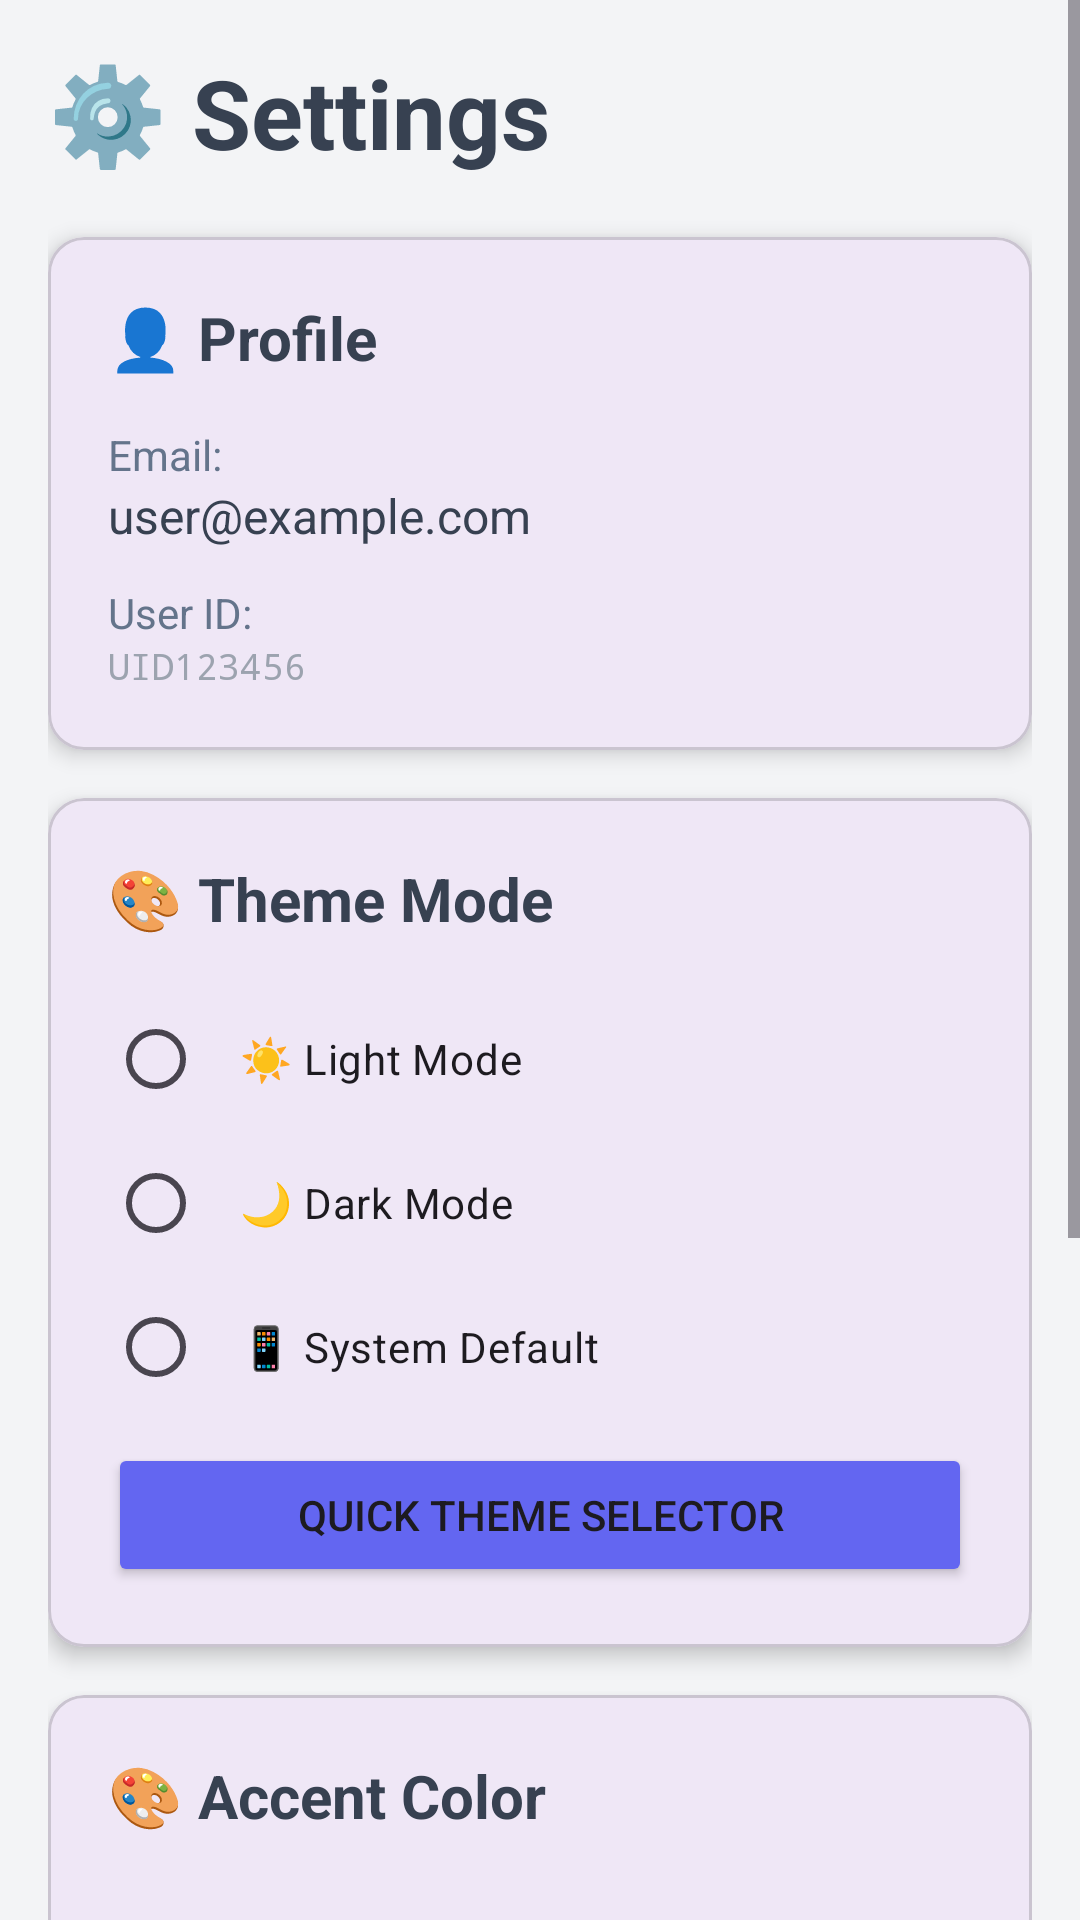

This screen was rendered from an Android layout file. Write that file and the resources it references.
<!-- AndroidManifest.xml: application theme Theme.HabitMoodTracker -->
<!-- res/layout/fragment_settings.xml -->
<?xml version="1.0" encoding="utf-8"?>
<ScrollView xmlns:android="http://schemas.android.com/apk/res/android"
    xmlns:app="http://schemas.android.com/apk/res-auto"
    android:layout_width="match_parent"
    android:layout_height="match_parent"
    android:background="#F3F4F6">

    <LinearLayout
        android:layout_width="match_parent"
        android:layout_height="wrap_content"
        android:orientation="vertical"
        android:padding="16dp">

        
        <TextView
            android:layout_width="wrap_content"
            android:layout_height="wrap_content"
            android:text="⚙️ Settings"
            android:textSize="32sp"
            android:textStyle="bold"
            android:textColor="#374151"
            android:layout_marginBottom="20dp" />

        
        <com.google.android.material.card.MaterialCardView
            android:layout_width="match_parent"
            android:layout_height="wrap_content"
            android:layout_marginBottom="16dp"
            app:cardCornerRadius="12dp"
            app:cardElevation="4dp">

            <LinearLayout
                android:layout_width="match_parent"
                android:layout_height="wrap_content"
                android:orientation="vertical"
                android:padding="20dp">

                <TextView
                    android:layout_width="wrap_content"
                    android:layout_height="wrap_content"
                    android:text="👤 Profile"
                    android:textSize="20sp"
                    android:textStyle="bold"
                    android:textColor="#374151"
                    android:layout_marginBottom="16dp" />

                <TextView
                    android:layout_width="wrap_content"
                    android:layout_height="wrap_content"
                    android:text="Email:"
                    android:textSize="14sp"
                    android:textColor="#64748B" />

                <TextView
                    android:id="@+id/textViewUserEmail"
                    android:layout_width="wrap_content"
                    android:layout_height="wrap_content"
                    android:text="user@example.com"
                    android:textSize="16sp"
                    android:textColor="#374151"
                    android:layout_marginBottom="12dp" />

                <TextView
                    android:layout_width="wrap_content"
                    android:layout_height="wrap_content"
                    android:text="User ID:"
                    android:textSize="14sp"
                    android:textColor="#64748B" />

                <TextView
                    android:id="@+id/textViewUserId"
                    android:layout_width="wrap_content"
                    android:layout_height="wrap_content"
                    android:text="UID123456"
                    android:textSize="12sp"
                    android:textColor="#9CA3AF"
                    android:fontFamily="monospace" />

            </LinearLayout>
        </com.google.android.material.card.MaterialCardView>

        
        <com.google.android.material.card.MaterialCardView
            android:id="@+id/cardTheme"
            android:layout_width="match_parent"
            android:layout_height="wrap_content"
            android:layout_marginBottom="16dp"
            app:cardCornerRadius="12dp"
            app:cardElevation="4dp">

            <LinearLayout
                android:layout_width="match_parent"
                android:layout_height="wrap_content"
                android:orientation="vertical"
                android:padding="20dp">

                <TextView
                    android:layout_width="wrap_content"
                    android:layout_height="wrap_content"
                    android:text="🎨 Theme Mode"
                    android:textSize="20sp"
                    android:textStyle="bold"
                    android:textColor="#374151"
                    android:layout_marginBottom="16dp" />

                <RadioGroup
                    android:id="@+id/radioGroupTheme"
                    android:layout_width="match_parent"
                    android:layout_height="wrap_content">

                    <RadioButton
                        android:id="@+id/radioLight"
                        android:layout_width="match_parent"
                        android:layout_height="wrap_content"
                        android:text="☀️ Light Mode"
                        android:padding="12dp" />

                    <RadioButton
                        android:id="@+id/radioDark"
                        android:layout_width="match_parent"
                        android:layout_height="wrap_content"
                        android:text="🌙 Dark Mode"
                        android:padding="12dp" />

                    <RadioButton
                        android:id="@+id/radioSystem"
                        android:layout_width="match_parent"
                        android:layout_height="wrap_content"
                        android:text="📱 System Default"
                        android:padding="12dp" />
                </RadioGroup>

                <Button
                    android:id="@+id/buttonThemeDialog"
                    android:layout_width="match_parent"
                    android:layout_height="wrap_content"
                    android:layout_marginTop="8dp"
                    android:text="Quick Theme Selector"
                    android:backgroundTint="@color/primary_color" />

            </LinearLayout>
        </com.google.android.material.card.MaterialCardView>

        
        <com.google.android.material.card.MaterialCardView
            android:id="@+id/cardColors"
            android:layout_width="match_parent"
            android:layout_height="wrap_content"
            android:layout_marginBottom="16dp"
            app:cardCornerRadius="12dp"
            app:cardElevation="4dp">

            <LinearLayout
                android:layout_width="match_parent"
                android:layout_height="wrap_content"
                android:orientation="vertical"
                android:padding="20dp">

                <TextView
                    android:layout_width="wrap_content"
                    android:layout_height="wrap_content"
                    android:text="🎨 Accent Color"
                    android:textSize="20sp"
                    android:textStyle="bold"
                    android:textColor="#374151"
                    android:layout_marginBottom="16dp" />

                <RadioGroup
                    android:id="@+id/radioGroupColor"
                    android:layout_width="match_parent"
                    android:layout_height="wrap_content">

                    <RadioButton
                        android:id="@+id/radioPurple"
                        android:layout_width="match_parent"
                        android:layout_height="wrap_content"
                        android:text="💜 Purple (Default)"
                        android:padding="12dp" />

                    <RadioButton
                        android:id="@+id/radioBlue"
                        android:layout_width="match_parent"
                        android:layout_height="wrap_content"
                        android:text="💙 Blue"
                        android:padding="12dp" />

                    <RadioButton
                        android:id="@+id/radioGreen"
                        android:layout_width="match_parent"
                        android:layout_height="wrap_content"
                        android:text="💚 Green"
                        android:padding="12dp" />
                    <RadioButton
                        android:id="@+id/radioPink"
                        android:layout_width="match_parent"
                        android:layout_height="wrap_content"
                        android:text="💗 Pink"
                        android:padding="12dp" />
                </RadioGroup>

                <TextView
                    android:layout_width="wrap_content"
                    android:layout_height="wrap_content"
                    android:layout_marginTop="8dp"
                    android:text="ℹ️ Restart the app to see color changes"
                    android:textSize="12sp"
                    android:textColor="#9CA3AF"
                    android:textStyle="italic" />

            </LinearLayout>
        </com.google.android.material.card.MaterialCardView>

        
        <Button
            android:id="@+id/buttonLogout"
            android:layout_width="match_parent"
            android:layout_height="56dp"
            android:text="🚪 Logout"
            android:textSize="16sp"
            android:backgroundTint="#EF4444"
            android:textColor="@android:color/white" />

        <TextView
            android:layout_width="wrap_content"
            android:layout_height="wrap_content"
            android:layout_gravity="center"
            android:layout_marginTop="24dp"
            android:text="Habit Mood Tracker v1.0"
            android:textSize="12sp"
            android:textColor="#9CA3AF" />

    </LinearLayout>
</ScrollView>
<!-- resources referenced by this layout -->
<resources>
  <color name="primary_color">#6366F1</color>
  <style name="Theme.HabitMoodTracker" parent="Base.Theme.HabitMoodTracker">
          <item name="colorPrimary">@color/md_theme_light_primary</item>
          <item name="colorSecondary">@color/md_theme_light_secondary</item>
      </style>
  <style name="Base.Theme.HabitMoodTracker" parent="Theme.Material3.DayNight">
          <item name="android:statusBarColor">@color/primary_color</item>
          <item name="android:navigationBarColor">@color/primary_color</item>
      </style>
  <color name="md_theme_light_primary">#6750A4</color>
  <color name="md_theme_light_secondary">#625B71</color>
</resources>
